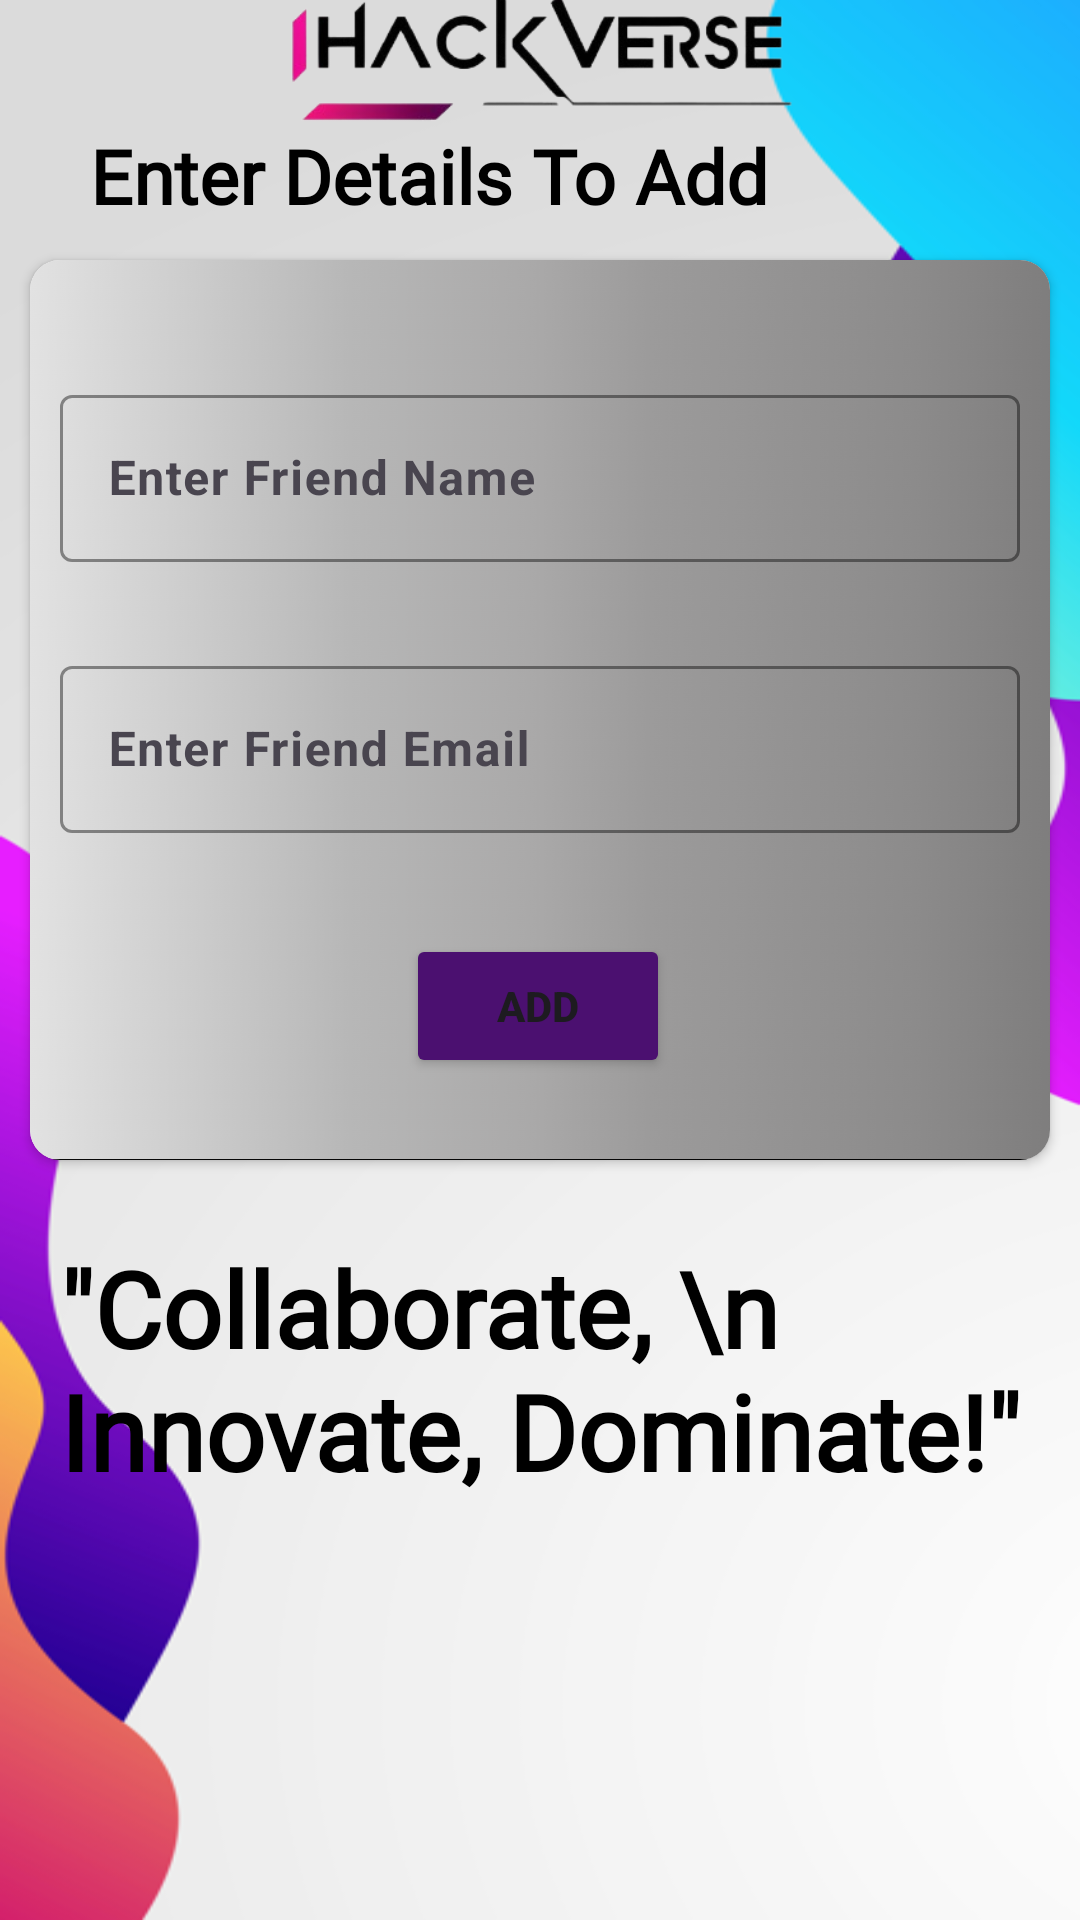

Layout XML and referenced resources for this Android screen:
<!-- AndroidManifest.xml: application theme Theme.HackVerse -->
<!-- res/layout/activity_friend_detail.xml -->
<?xml version="1.0" encoding="utf-8"?>
<androidx.constraintlayout.widget.ConstraintLayout xmlns:android="http://schemas.android.com/apk/res/android"
    xmlns:app="http://schemas.android.com/apk/res-auto"
    xmlns:tools="http://schemas.android.com/tools"
    android:id="@+id/main"
    android:background="@drawable/img_29"
    android:layout_width="match_parent"
    android:layout_height="match_parent"
    tools:context=".FriendDetail">


    <TextView
        android:id="@+id/textView23"
        android:layout_width="match_parent"
        android:layout_height="wrap_content"
        android:fontFamily="@font/agbalumo"
        android:gravity="center_vertical"
        android:paddingStart="20dp"
        android:text="&quot;Collaborate, \n Innovate, Dominate!&quot;&#xA;"
        android:textColor="@color/black"
        android:textSize="35dp"
        android:textStyle="bold"
        app:layout_constraintBottom_toBottomOf="parent"
        app:layout_constraintEnd_toEndOf="parent"
        app:layout_constraintHorizontal_bias="0.0"
        app:layout_constraintStart_toStartOf="parent"
        app:layout_constraintTop_toBottomOf="@+id/cardView13"
        app:layout_constraintVertical_bias="0.209" />

    <ImageView
        android:id="@+id/imageView20"
        android:layout_width="match_parent"
        android:layout_height="59dp"
        android:layout_marginBottom="10dp"
        app:layout_constraintBottom_toTopOf="@+id/textView28"
        app:layout_constraintEnd_toEndOf="parent"
        app:layout_constraintHorizontal_bias="0.0"
        app:layout_constraintStart_toStartOf="parent"
        app:layout_constraintTop_toTopOf="parent"
        app:layout_constraintVertical_bias="0.592"
        app:srcCompat="@drawable/logohackverse" />

    <TextView

        android:id="@+id/textView28"
        android:layout_width="match_parent"
        android:layout_height="wrap_content"
        android:fontFamily="@font/abril_fatface"
        android:paddingStart="30dp"
        android:text="Enter Details To Add"
        android:textColor="@color/black"
        android:textSize="25dp"
        android:textStyle="bold"
        app:layout_constraintBottom_toTopOf="@+id/cardView13"
        app:layout_constraintEnd_toEndOf="parent"
        app:layout_constraintHorizontal_bias="0.0"
        app:layout_constraintStart_toStartOf="parent"
        app:layout_constraintTop_toTopOf="parent"
        app:layout_constraintVertical_bias="0.787" />

    <androidx.cardview.widget.CardView
        android:id="@+id/cardView13"
        android:layout_width="match_parent"
        android:layout_height="300dp"
        android:layout_margin="10dp"
        app:cardCornerRadius="10dp"
        app:layout_constraintBottom_toBottomOf="parent"
        app:layout_constraintEnd_toEndOf="parent"
        app:layout_constraintHorizontal_bias="0.0"
        app:layout_constraintStart_toStartOf="parent"
        app:layout_constraintTop_toTopOf="parent"
        app:layout_constraintVertical_bias="0.24">

        <androidx.constraintlayout.widget.ConstraintLayout
            android:layout_width="match_parent"
            android:layout_height="match_parent"
            android:background="@drawable/img_30"
          >

            <com.google.android.material.textfield.TextInputLayout
                android:id="@+id/textInputLayout"
                android:layout_width="match_parent"
                android:layout_height="wrap_content"
                app:boxStrokeColor="@color/impcolor"
                app:layout_constraintBottom_toBottomOf="parent"
                app:layout_constraintEnd_toEndOf="parent"
                app:layout_constraintHorizontal_bias="0.0"
                app:layout_constraintStart_toStartOf="parent"
                app:layout_constraintTop_toTopOf="parent"
                app:layout_constraintVertical_bias="0.173">

                <com.google.android.material.textfield.TextInputEditText
                    android:id="@+id/friendName"
                    android:layout_width="match_parent"
                    android:layout_height="wrap_content"
                    android:layout_margin="10dp"
                    android:textStyle="bold"
                    android:hint="Enter Friend Name" />
            </com.google.android.material.textfield.TextInputLayout>

            <com.google.android.material.textfield.TextInputLayout
                android:layout_width="match_parent"
                android:layout_height="wrap_content"
                app:boxStrokeColor="@color/impcolor"
                app:layout_constraintBottom_toBottomOf="parent"
                app:layout_constraintEnd_toEndOf="parent"
                app:layout_constraintHorizontal_bias="0.0"
                app:layout_constraintStart_toStartOf="parent"
                app:layout_constraintTop_toTopOf="parent"
                app:layout_constraintVertical_bias="0.567">>

                <com.google.android.material.textfield.TextInputEditText
                    android:id="@+id/friendEmail"
                    android:layout_width="match_parent"
                    android:layout_height="wrap_content"
                    android:layout_margin="10dp"
                    android:textStyle="bold"
                    android:hint="Enter Friend Email" />
            </com.google.android.material.textfield.TextInputLayout>

            <Button
                android:id="@+id/add"
                android:layout_width="wrap_content"
                android:layout_height="wrap_content"
                android:backgroundTint="#4B1070"
                android:text="Add"
                android:textStyle="bold"
                app:layout_constraintBottom_toBottomOf="parent"
                app:layout_constraintEnd_toEndOf="parent"
                app:layout_constraintHorizontal_bias="0.498"
                app:layout_constraintStart_toStartOf="parent"
                app:layout_constraintTop_toTopOf="parent"
                app:layout_constraintVertical_bias="0.891" />
        </androidx.constraintlayout.widget.ConstraintLayout>
    </androidx.cardview.widget.CardView>
</androidx.constraintlayout.widget.ConstraintLayout>
<!-- resources referenced by this layout -->
<resources>
  <color name="black">#FF000000</color>
  <color name="impcolor">#4B0E57</color>
  <!-- drawable img_29: png bitmap (drawable, 75815 bytes) -->
  <!-- drawable img_30: png bitmap (drawable, 328783 bytes) -->
  <!-- drawable logohackverse: png bitmap (drawable, 33109 bytes) -->
  <style name="Theme.HackVerse" parent="Base.Theme.HackVerse" />
  <style name="Base.Theme.HackVerse" parent="Theme.Material3.DayNight.NoActionBar">
          
          
      </style>
</resources>
